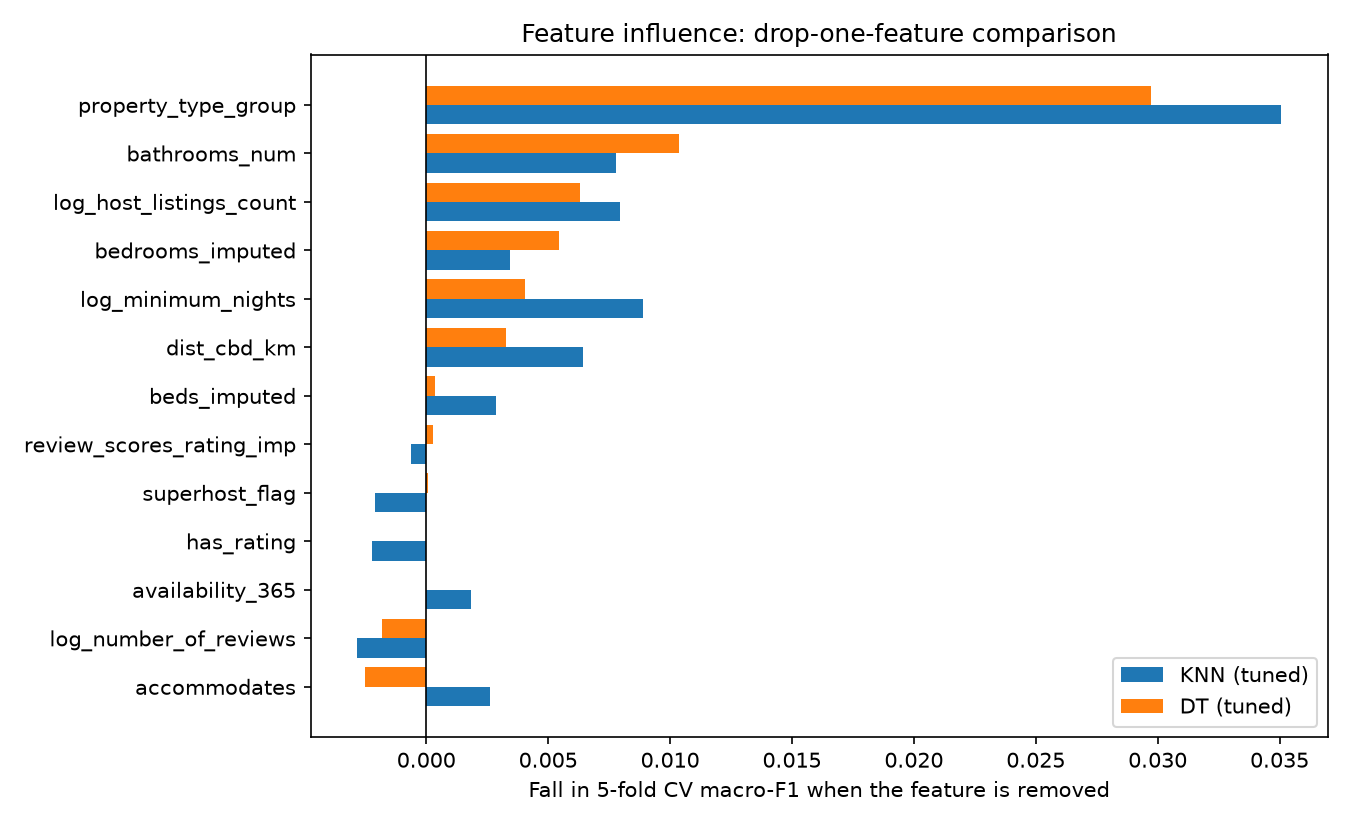

The table this chart was drawn from, first rows:
feature, knn_f1_drop, dt_f1_drop, knn_rank, dt_rank
property_type_group, 0.0351, 0.0297, 1, 1
bathrooms_num, 0.0078, 0.0104, 4, 2
log_host_listings_count, 0.0079, 0.0063, 3, 3
bedrooms_imputed, 0.0034, 0.0054, 6, 4
log_minimum_nights, 0.0089, 0.0041, 2, 5
dist_cbd_km, 0.0064, 0.0033, 5, 6
beds_imputed, 0.0029, 0.0004, 7, 7
review_scores_rating_imp, -0.0006, 0.0003, 10, 8
superhost_flag, -0.0021, 0.0001, 11, 9
has_rating, -0.0022, 0.0, 12, 10
availability_365, 0.0018, -0.0, 9, 11
log_number_of_reviews, -0.0028, -0.0018, 13, 12
accommodates, 0.0026, -0.0025, 8, 13
